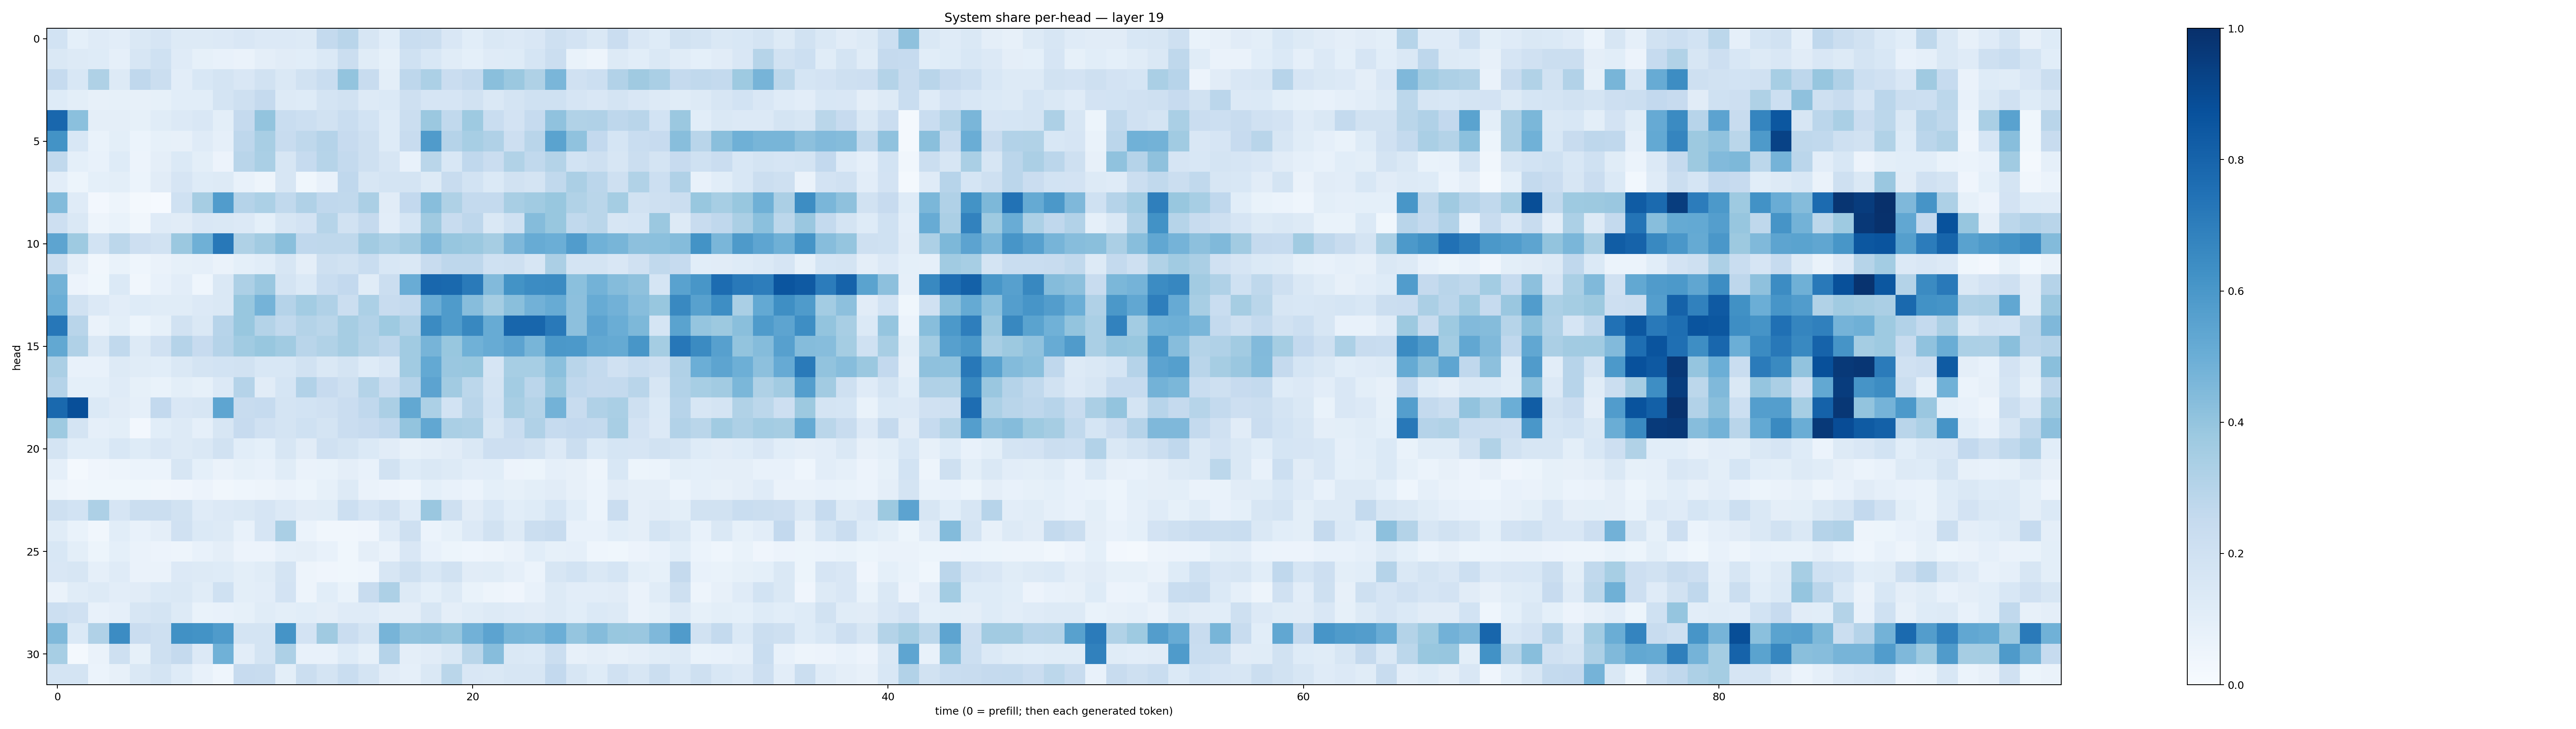

Values plotted in this chart, from the file beside it:
0.18371168, 0.09207699, 0.11814965, 0.10412948, 0.14597212, 0.16694057, 0.12748896, 0.12862386, 0.13350524, 0.15023959, 0.13625227, 0.13622555, 0.13248862, 0.25543204, 0.29218403, 0.15865777, 0.1064277, 0.2320364, 0.22374995, 0.15008593, 0.10836689, 0.14205833, 0.13337234, 0.15154557
0.1424, 0.1286, 0.1214, 0.08941, 0.1608, 0.1993, 0.1185, 0.08234, 0.07661, 0.06367, 0.09567, 0.1121, 0.1084, 0.1405, 0.2193, 0.1145, 0.08341, 0.1994, 0.1555, 0.1141, 0.09213, 0.1174, 0.125, 0.1703
0.2477, 0.1547, 0.3239, 0.1324, 0.2662, 0.2253, 0.104, 0.1552, 0.1776, 0.1518, 0.1912, 0.1476, 0.193, 0.2318, 0.4002, 0.2413, 0.09821, 0.2757, 0.3309, 0.2282, 0.2575, 0.4246, 0.3827, 0.3228
0.1217, 0.09813, 0.08171, 0.08504, 0.0809, 0.08307, 0.1091, 0.1061, 0.1757, 0.2041, 0.2502, 0.1315, 0.1233, 0.1749, 0.1912, 0.1295, 0.1397, 0.2083, 0.1663, 0.1654, 0.1946, 0.1456, 0.1756, 0.2022
0.7855, 0.4197, 0.09521, 0.09687, 0.08457, 0.1147, 0.1337, 0.1487, 0.1012, 0.2502, 0.3988, 0.2343, 0.2166, 0.1912, 0.2312, 0.1842, 0.1232, 0.2242, 0.3813, 0.2627, 0.3729, 0.2334, 0.1823, 0.2499
0.6177, 0.1545, 0.06776, 0.09791, 0.06089, 0.08482, 0.0785, 0.1193, 0.08767, 0.2746, 0.3404, 0.2397, 0.2707, 0.3043, 0.2453, 0.2104, 0.1224, 0.2392, 0.5794, 0.3046, 0.3474, 0.3178, 0.2139, 0.2904
0.2626, 0.09196, 0.07552, 0.1214, 0.0565, 0.09568, 0.1388, 0.09767, 0.05491, 0.2903, 0.3367, 0.1563, 0.2485, 0.2978, 0.2557, 0.2107, 0.1628, 0.07563, 0.2852, 0.1544, 0.2683, 0.227, 0.3131, 0.2656
0.1036, 0.05083, 0.08993, 0.09896, 0.06016, 0.1123, 0.1679, 0.1244, 0.1293, 0.07664, 0.04919, 0.1613, 0.03749, 0.07552, 0.2664, 0.1564, 0.1794, 0.1771, 0.1301, 0.2376, 0.1852, 0.1403, 0.1893, 0.175
0.4396, 0.1188, 0.02717, 0.04958, 0.01863, 0.008306, 0.2031, 0.35, 0.5759, 0.3023, 0.3311, 0.2643, 0.3188, 0.269, 0.2633, 0.3333, 0.1125, 0.259, 0.4291, 0.3217, 0.2547, 0.2556, 0.3399, 0.3651
0.2126, 0.1459, 0.04843, 0.06996, 0.03297, 0.1196, 0.1096, 0.1488, 0.1431, 0.1354, 0.09358, 0.1634, 0.1808, 0.2996, 0.1928, 0.2531, 0.1047, 0.171, 0.3695, 0.2407, 0.2771, 0.1478, 0.2027, 0.4344
0.5407, 0.3724, 0.1846, 0.2812, 0.213, 0.1894, 0.3791, 0.491, 0.7219, 0.3225, 0.3607, 0.424, 0.269, 0.2706, 0.2716, 0.3618, 0.3285, 0.3621, 0.4468, 0.3936, 0.3794, 0.3485, 0.4503, 0.5093
0.2203, 0.097, 0.0334, 0.06774, 0.04682, 0.06456, 0.085, 0.0867, 0.06315, 0.09201, 0.1055, 0.1567, 0.09754, 0.2051, 0.1893, 0.2308, 0.1554, 0.1472, 0.2414, 0.2764, 0.2761, 0.2021, 0.2043, 0.1583
0.4787, 0.05681, 0.03844, 0.1401, 0.03305, 0.07705, 0.1053, 0.04682, 0.1457, 0.3264, 0.3833, 0.1744, 0.1374, 0.2325, 0.2615, 0.117, 0.2259, 0.5076, 0.7882, 0.7802, 0.7145, 0.4451, 0.6187, 0.6455
0.4985, 0.1941, 0.1353, 0.1051, 0.1227, 0.1138, 0.1146, 0.1364, 0.148, 0.3868, 0.4761, 0.3041, 0.3561, 0.319, 0.2257, 0.3303, 0.2403, 0.2547, 0.5078, 0.5845, 0.4329, 0.3529, 0.4234, 0.484
0.7234, 0.292, 0.06563, 0.1009, 0.05125, 0.08261, 0.1931, 0.1473, 0.2934, 0.3903, 0.3068, 0.2651, 0.3078, 0.2865, 0.3493, 0.3117, 0.3713, 0.3186, 0.6513, 0.5844, 0.6617, 0.5102, 0.7899, 0.7907
0.5236, 0.3192, 0.1446, 0.2638, 0.1324, 0.1955, 0.3032, 0.243, 0.3015, 0.3641, 0.3881, 0.364, 0.2906, 0.3128, 0.3484, 0.3063, 0.2763, 0.367, 0.4692, 0.3903, 0.4872, 0.5116, 0.5443, 0.4686
0.3341, 0.07193, 0.0778, 0.1266, 0.1169, 0.1084, 0.1442, 0.1722, 0.1865, 0.1943, 0.1546, 0.1559, 0.1886, 0.1446, 0.1788, 0.1234, 0.1493, 0.3661, 0.5205, 0.3852, 0.3872, 0.1654, 0.346, 0.3462
0.3013, 0.09237, 0.08987, 0.1186, 0.08522, 0.06912, 0.09994, 0.08359, 0.1331, 0.3035, 0.1112, 0.1698, 0.3112, 0.2426, 0.2036, 0.3059, 0.2304, 0.3034, 0.543, 0.361, 0.2802, 0.1754, 0.3584, 0.2812
0.7796, 0.8801, 0.1388, 0.1095, 0.08919, 0.2599, 0.1499, 0.1595, 0.5372, 0.2364, 0.249, 0.1759, 0.1859, 0.197, 0.23, 0.2674, 0.3326, 0.5271, 0.3293, 0.1855, 0.2897, 0.184, 0.3416, 0.3056
0.3724, 0.1751, 0.0896, 0.1012, 0.02656, 0.1067, 0.1255, 0.08785, 0.1639, 0.2449, 0.1958, 0.1744, 0.1996, 0.1754, 0.2286, 0.2455, 0.2668, 0.4011, 0.5286, 0.339, 0.327, 0.1604, 0.2322, 0.3173
0.1769, 0.1085, 0.1067, 0.1546, 0.1236, 0.1493, 0.1252, 0.1438, 0.1879, 0.1089, 0.09204, 0.1613, 0.1123, 0.1963, 0.1723, 0.1392, 0.1102, 0.08123, 0.09562, 0.1112, 0.146, 0.2124, 0.2138, 0.1917
0.08729, 0.01644, 0.0396, 0.04693, 0.06067, 0.06209, 0.1625, 0.09361, 0.06366, 0.08251, 0.07769, 0.116, 0.0634, 0.06898, 0.09592, 0.07252, 0.1912, 0.1249, 0.1463, 0.1318, 0.103, 0.1071, 0.05844, 0.05238
0.04712, 0.03366, 0.03777, 0.03895, 0.03846, 0.03349, 0.03928, 0.05495, 0.03457, 0.04308, 0.04957, 0.06268, 0.05288, 0.08356, 0.1284, 0.06424, 0.0574, 0.04395, 0.09326, 0.07456, 0.06249, 0.0903, 0.08366, 0.09826
0.2083, 0.1849, 0.3249, 0.1666, 0.2233, 0.22, 0.1913, 0.1198, 0.1331, 0.1423, 0.1642, 0.1332, 0.1096, 0.1156, 0.2174, 0.1653, 0.1957, 0.1192, 0.3842, 0.2105, 0.1098, 0.1547, 0.1092, 0.1241
0.115, 0.07003, 0.03384, 0.1084, 0.07267, 0.09428, 0.1963, 0.1382, 0.1262, 0.07189, 0.1665, 0.3369, 0.06231, 0.03263, 0.03489, 0.04217, 0.118, 0.2073, 0.06016, 0.08276, 0.1352, 0.1937, 0.1284, 0.2228
0.1562, 0.1001, 0.05131, 0.09129, 0.06308, 0.05724, 0.05049, 0.07139, 0.09456, 0.05498, 0.05684, 0.08767, 0.09488, 0.07315, 0.03549, 0.09615, 0.06609, 0.15, 0.07082, 0.05328, 0.04462, 0.04949, 0.06314, 0.1081
0.149, 0.1627, 0.08714, 0.119, 0.06347, 0.06429, 0.1353, 0.1322, 0.1219, 0.09915, 0.1137, 0.1763, 0.04859, 0.03928, 0.03647, 0.04634, 0.1616, 0.2049, 0.1545, 0.1906, 0.112, 0.1157, 0.08688, 0.06058
0.06494, 0.1134, 0.1257, 0.1016, 0.1119, 0.1396, 0.1472, 0.1148, 0.2015, 0.1001, 0.1036, 0.1828, 0.04902, 0.1056, 0.06827, 0.2366, 0.3281, 0.1267, 0.09363, 0.1264, 0.0687, 0.04812, 0.04077, 0.07226
0.2178, 0.1988, 0.07101, 0.08966, 0.1576, 0.1732, 0.1257, 0.06748, 0.07157, 0.0835, 0.1149, 0.09968, 0.1074, 0.09382, 0.1203, 0.1177, 0.09547, 0.09586, 0.1611, 0.09564, 0.1164, 0.131, 0.1195, 0.111
0.4481, 0.1387, 0.3181, 0.6481, 0.2288, 0.2087, 0.6286, 0.618, 0.5859, 0.1741, 0.1731, 0.6135, 0.1829, 0.368, 0.2272, 0.1784, 0.4717, 0.4054, 0.4133, 0.3943, 0.4839, 0.543, 0.4685, 0.4574
0.3451, 0.01867, 0.06482, 0.2091, 0.08512, 0.2047, 0.2533, 0.1331, 0.4873, 0.1026, 0.1794, 0.3276, 0.07427, 0.0706, 0.1235, 0.08371, 0.3035, 0.09428, 0.1123, 0.1419, 0.2855, 0.4323, 0.1435, 0.1405
0.1758, 0.1737, 0.05979, 0.08185, 0.1418, 0.1722, 0.1244, 0.07558, 0.04417, 0.2434, 0.2373, 0.09785, 0.2207, 0.1732, 0.2314, 0.177, 0.1124, 0.0879, 0.147, 0.2858, 0.1488, 0.1483, 0.1631, 0.1626
